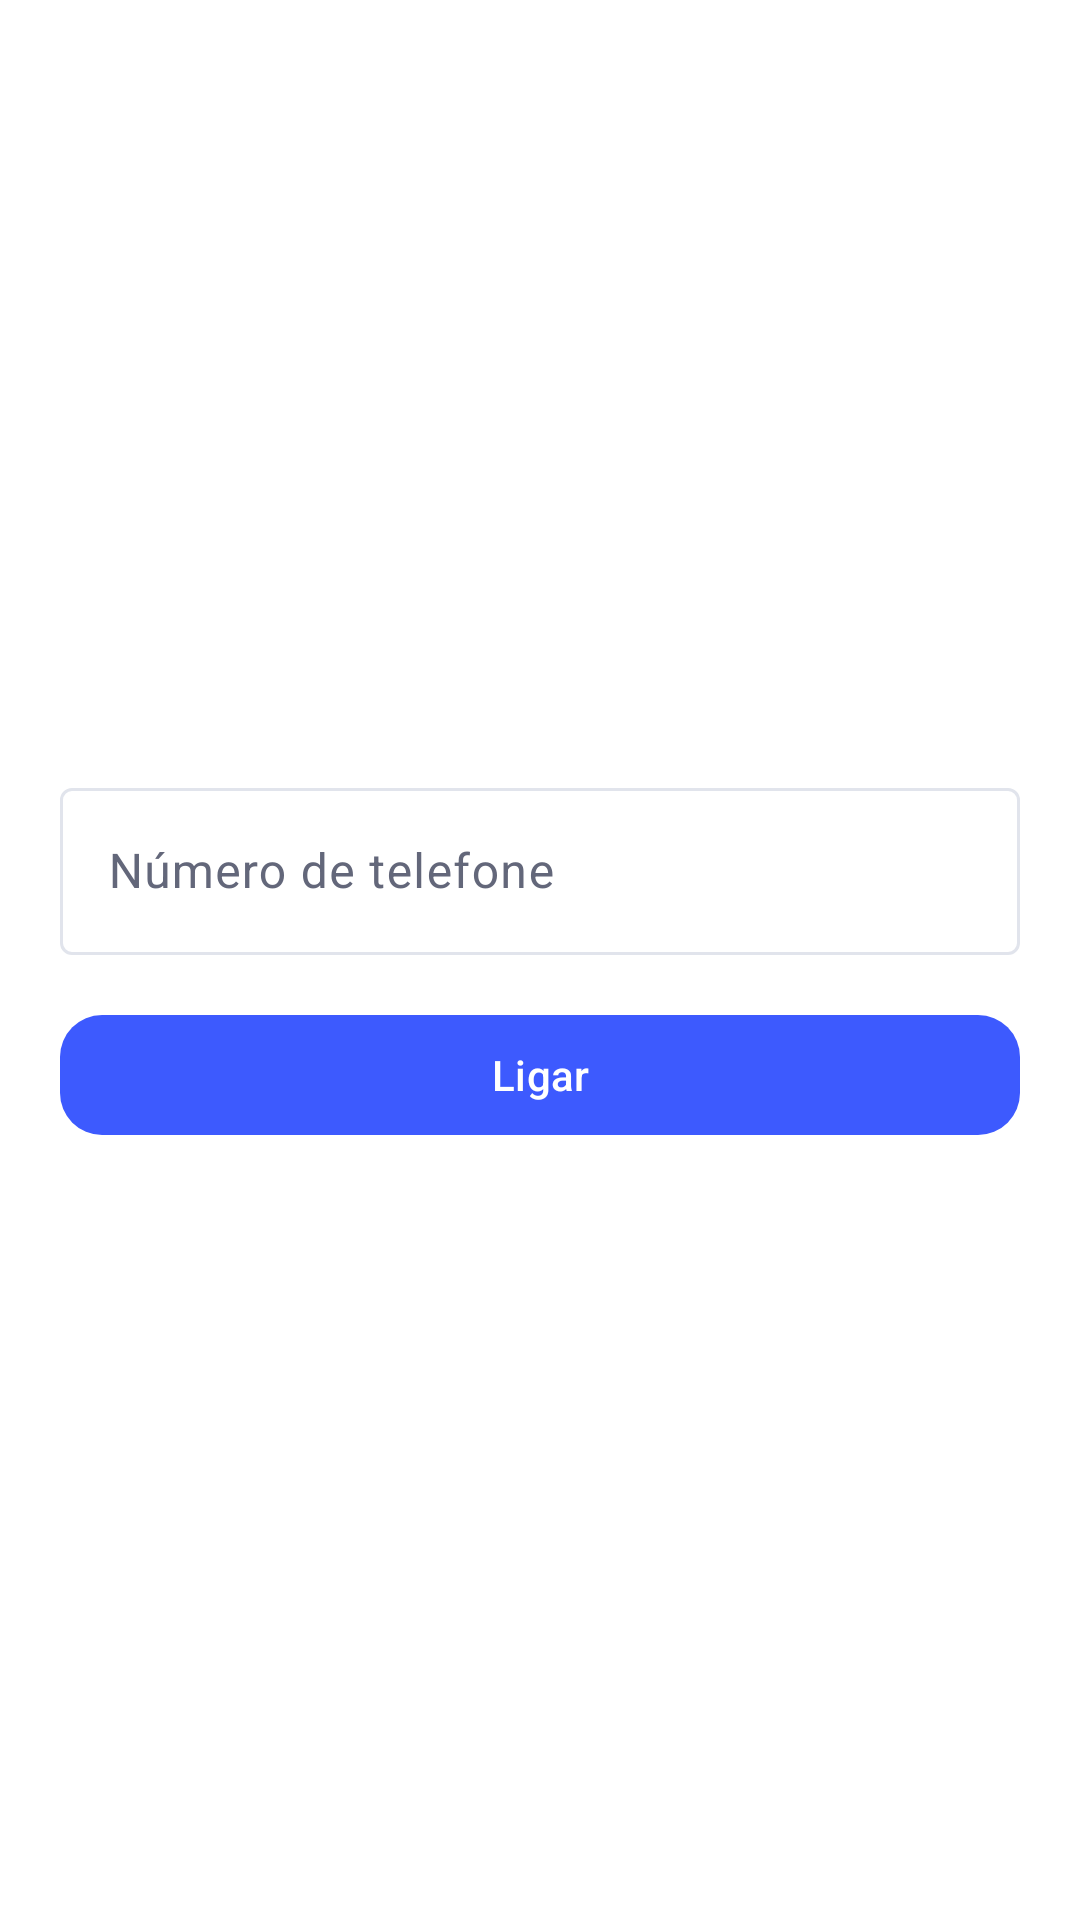

Reconstruct the res/layout file that produces this screen, plus the resources it refers to.
<!-- AndroidManifest.xml: application theme Theme.TrustCall -->
<!-- res/layout/activity_dialer.xml -->
<?xml version="1.0" encoding="utf-8"?>
<LinearLayout xmlns:android="http://schemas.android.com/apk/res/android"
    xmlns:app="http://schemas.android.com/apk/res-auto"
    android:layout_width="match_parent"
    android:layout_height="match_parent"
    android:background="?attr/colorSurface"
    android:orientation="vertical"
    android:padding="20dp"
    android:gravity="center">

    <com.google.android.material.textfield.TextInputLayout
        android:layout_width="match_parent"
        android:layout_height="wrap_content"
        android:hint="@string/add_number_hint">

        <com.google.android.material.textfield.TextInputEditText
            android:id="@+id/editTextNumero"
            android:layout_width="match_parent"
            android:layout_height="wrap_content"
            android:inputType="phone" />
    </com.google.android.material.textfield.TextInputLayout>

    <com.google.android.material.button.MaterialButton
        android:id="@+id/buttonLigar"
        android:layout_width="match_parent"
        android:layout_height="wrap_content"
        android:layout_marginTop="16dp"
        android:text="@string/dialer_call_button"
        app:cornerRadius="14dp" />

</LinearLayout>
<!-- resources referenced by this layout -->
<resources>
  <string name="add_number_hint">Número de telefone</string>
  <string name="dialer_call_button">Ligar</string>
  <style name="Theme.TrustCall" parent="Base.Theme.TrustCall" />
  <style name="Base.Theme.TrustCall" parent="Theme.Material3.DayNight.NoActionBar">
          <item name="colorPrimary">@color/brand_primary</item>
          <item name="colorOnPrimary">@color/brand_on_primary</item>
          <item name="colorPrimaryContainer">@color/brand_primary_container</item>
          <item name="colorOnPrimaryContainer">@color/brand_on_primary_container</item>
  
          <item name="colorSurface">@color/brand_surface</item>
          <item name="colorOnSurface">@color/brand_on_surface</item>
          <item name="colorSurfaceVariant">@color/brand_surface_variant</item>
          <item name="colorOnSurfaceVariant">@color/brand_on_surface_variant</item>
          <item name="colorOutline">@color/brand_outline</item>
  
          <item name="android:colorBackground">@color/brand_background</item>
          <item name="colorOnBackground">@color/brand_on_surface</item>
  
          <item name="android:statusBarColor">@color/brand_background</item>
          <item name="android:navigationBarColor">@color/brand_background</item>
          <item name="android:windowLightStatusBar">true</item>
          <item name="android:windowLightNavigationBar" tools:targetApi="27">true</item>
      </style>
  <color name="brand_primary">#3D5AFE</color>
  <color name="brand_on_primary">#FFFFFF</color>
  <color name="brand_primary_container">#E4E8FF</color>
  <color name="brand_on_primary_container">#1B2478</color>
  <color name="brand_surface">#FFFFFF</color>
  <color name="brand_on_surface">#1B1D23</color>
  <color name="brand_surface_variant">#EEF0F6</color>
  <color name="brand_on_surface_variant">#63677A</color>
  <color name="brand_outline">#E1E4EC</color>
  <color name="brand_background">#F5F6FA</color>
</resources>
